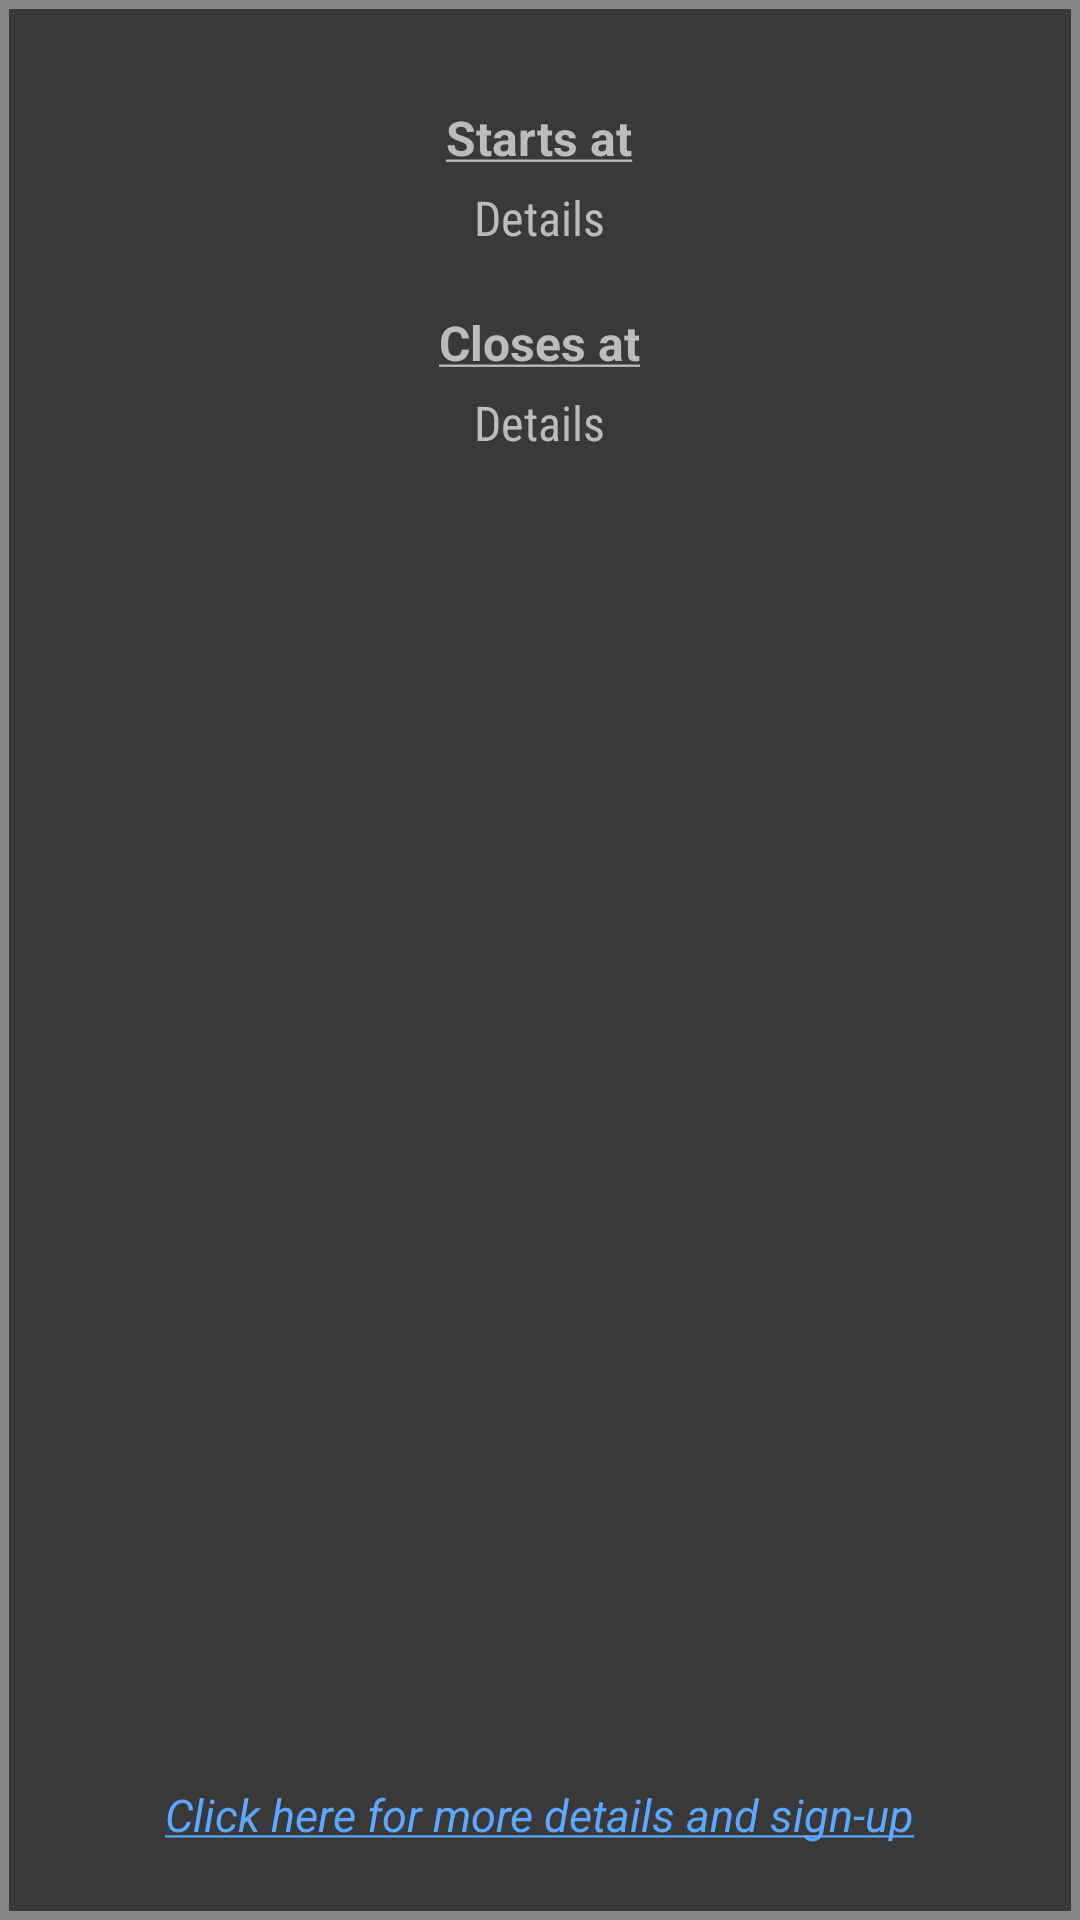

Write the Android layout XML for this screen, with the resource values it uses.
<!-- AndroidManifest.xml: application theme AppTheme -->
<!-- res/layout/activity_cccontest_details.xml -->
<?xml version="1.0" encoding="utf-8"?>
<RelativeLayout xmlns:android="http://schemas.android.com/apk/res/android"
    xmlns:app="http://schemas.android.com/apk/res-auto"
    xmlns:tools="http://schemas.android.com/tools"
    android:layout_width="match_parent"
    android:layout_height="match_parent"
    android:background="@drawable/popupborder"
    tools:context="com.alphabetastudios.codeule.Popups.HRContestDetails">

    <TextView
        android:id="@+id/tvCCOpensAtHeading"
        android:layout_width="wrap_content"
        android:layout_height="wrap_content"
        android:layout_centerHorizontal="true"
        android:text="@string/opens_at"
        android:layout_marginTop="15dp"
        android:layout_marginLeft="11dp"
        android:layout_marginRight="11dp"
        android:textStyle="bold"
        android:textSize="16sp"
        android:textColor="#bcbcbc"
        />

    <TextView
        android:id="@+id/tvCCOpensAtText"
        android:layout_width="wrap_content"
        android:layout_height="wrap_content"
        android:layout_centerHorizontal="true"
        android:layout_below="@id/tvCCOpensAtHeading"
        android:text="Details"
        android:layout_marginTop="5dp"
        android:layout_marginLeft="11dp"
        android:layout_marginRight="11dp"
        android:fontFamily="sans-serif-condensed"
        android:textSize="16sp"
        android:textColor="#bcbcbc"
        />

    <TextView
        android:id="@+id/tvCCClosesAtHeading"
        android:layout_width="wrap_content"
        android:layout_height="wrap_content"
        android:layout_centerHorizontal="true"
        android:text="@string/closes_at"
        android:layout_below="@id/tvCCOpensAtText"
        android:layout_marginTop="20dp"
        android:layout_marginLeft="11dp"
        android:layout_marginRight="11dp"
        android:textStyle="bold"
        android:textSize="16sp"
        android:textColor="#bcbcbc"
        />

    <TextView
        android:id="@+id/tvCCClosesAtText"
        android:layout_width="wrap_content"
        android:layout_height="wrap_content"
        android:layout_centerHorizontal="true"
        android:layout_below="@id/tvCCClosesAtHeading"
        android:text="Details"
        android:layout_marginTop="5dp"
        android:layout_marginLeft="11dp"
        android:layout_marginRight="11dp"
        android:fontFamily="sans-serif-condensed"
        android:textSize="16sp"
        android:textColor="#bcbcbc"
        />


    
        
        
        
        
        
        
        
        
        
        
        
        
        

    
        
        
        
        
        
        
        
        
        
        
        
        
        

    <TextView
        android:id="@+id/tvWebsite"
        android:text="@string/gotowebsite"
        android:layout_marginRight="11dp"
        android:layout_marginLeft="11dp"
        android:layout_marginTop="100dp"
        android:layout_alignParentBottom="true"
        android:layout_marginBottom="5dp"
        android:layout_width="wrap_content"
        android:layout_height="wrap_content"
        android:layout_centerHorizontal="true"
        android:textColor="#5ca8ff"
        android:textSize="15sp"
        />

</RelativeLayout>
<!-- resources referenced by this layout -->
<resources>
  <!-- drawable popupborder (drawable) -->
  <?xml version="1.0" encoding="UTF-8"?>
  <shape xmlns:android="http://schemas.android.com/apk/res/android" android:shape="rectangle">
      <padding android:left="20dp" android:right="20dp" android:top="20dp" android:bottom="20dp"/>
      <stroke android:width="3dp" android:color="@color/primary_material_dark_1"/>
      <solid android:color="#393939"/>
  </shape>
  <string name="closes_at"><u>Closes at</u></string>
  <string name="duration"><u>Duration</u></string>
  <string name="gotowebsite"><u><i>Click here for more details and sign-up</i></u></string>
  <string name="opens_at"><u>Starts at</u></string>
  <style name="AppTheme" parent="CCCLSTHeme">
          
          <item name="colorPrimary">#FFA6A6A6</item>
          <item name="colorPrimaryDark">#FFE5E7E9</item>
          <item name="colorAccent">#FFFFCF40</item>
      </style>
  <color name="primary_material_dark_1">#868686</color>
  <style name="CCCLSTHeme" parent="Theme.AppCompat.NoActionBar">
          <item name="colorPrimary">@color/colorSilver</item>
          <item name="colorPrimaryDark">@color/primary_material_dark_1</item>
          <item name="android:colorBackground">@color/background_material_dark</item>
      </style>
  <color name="colorSilver">#c8c8c8</color>
  <color name="background_material_dark">#747474</color>
</resources>
